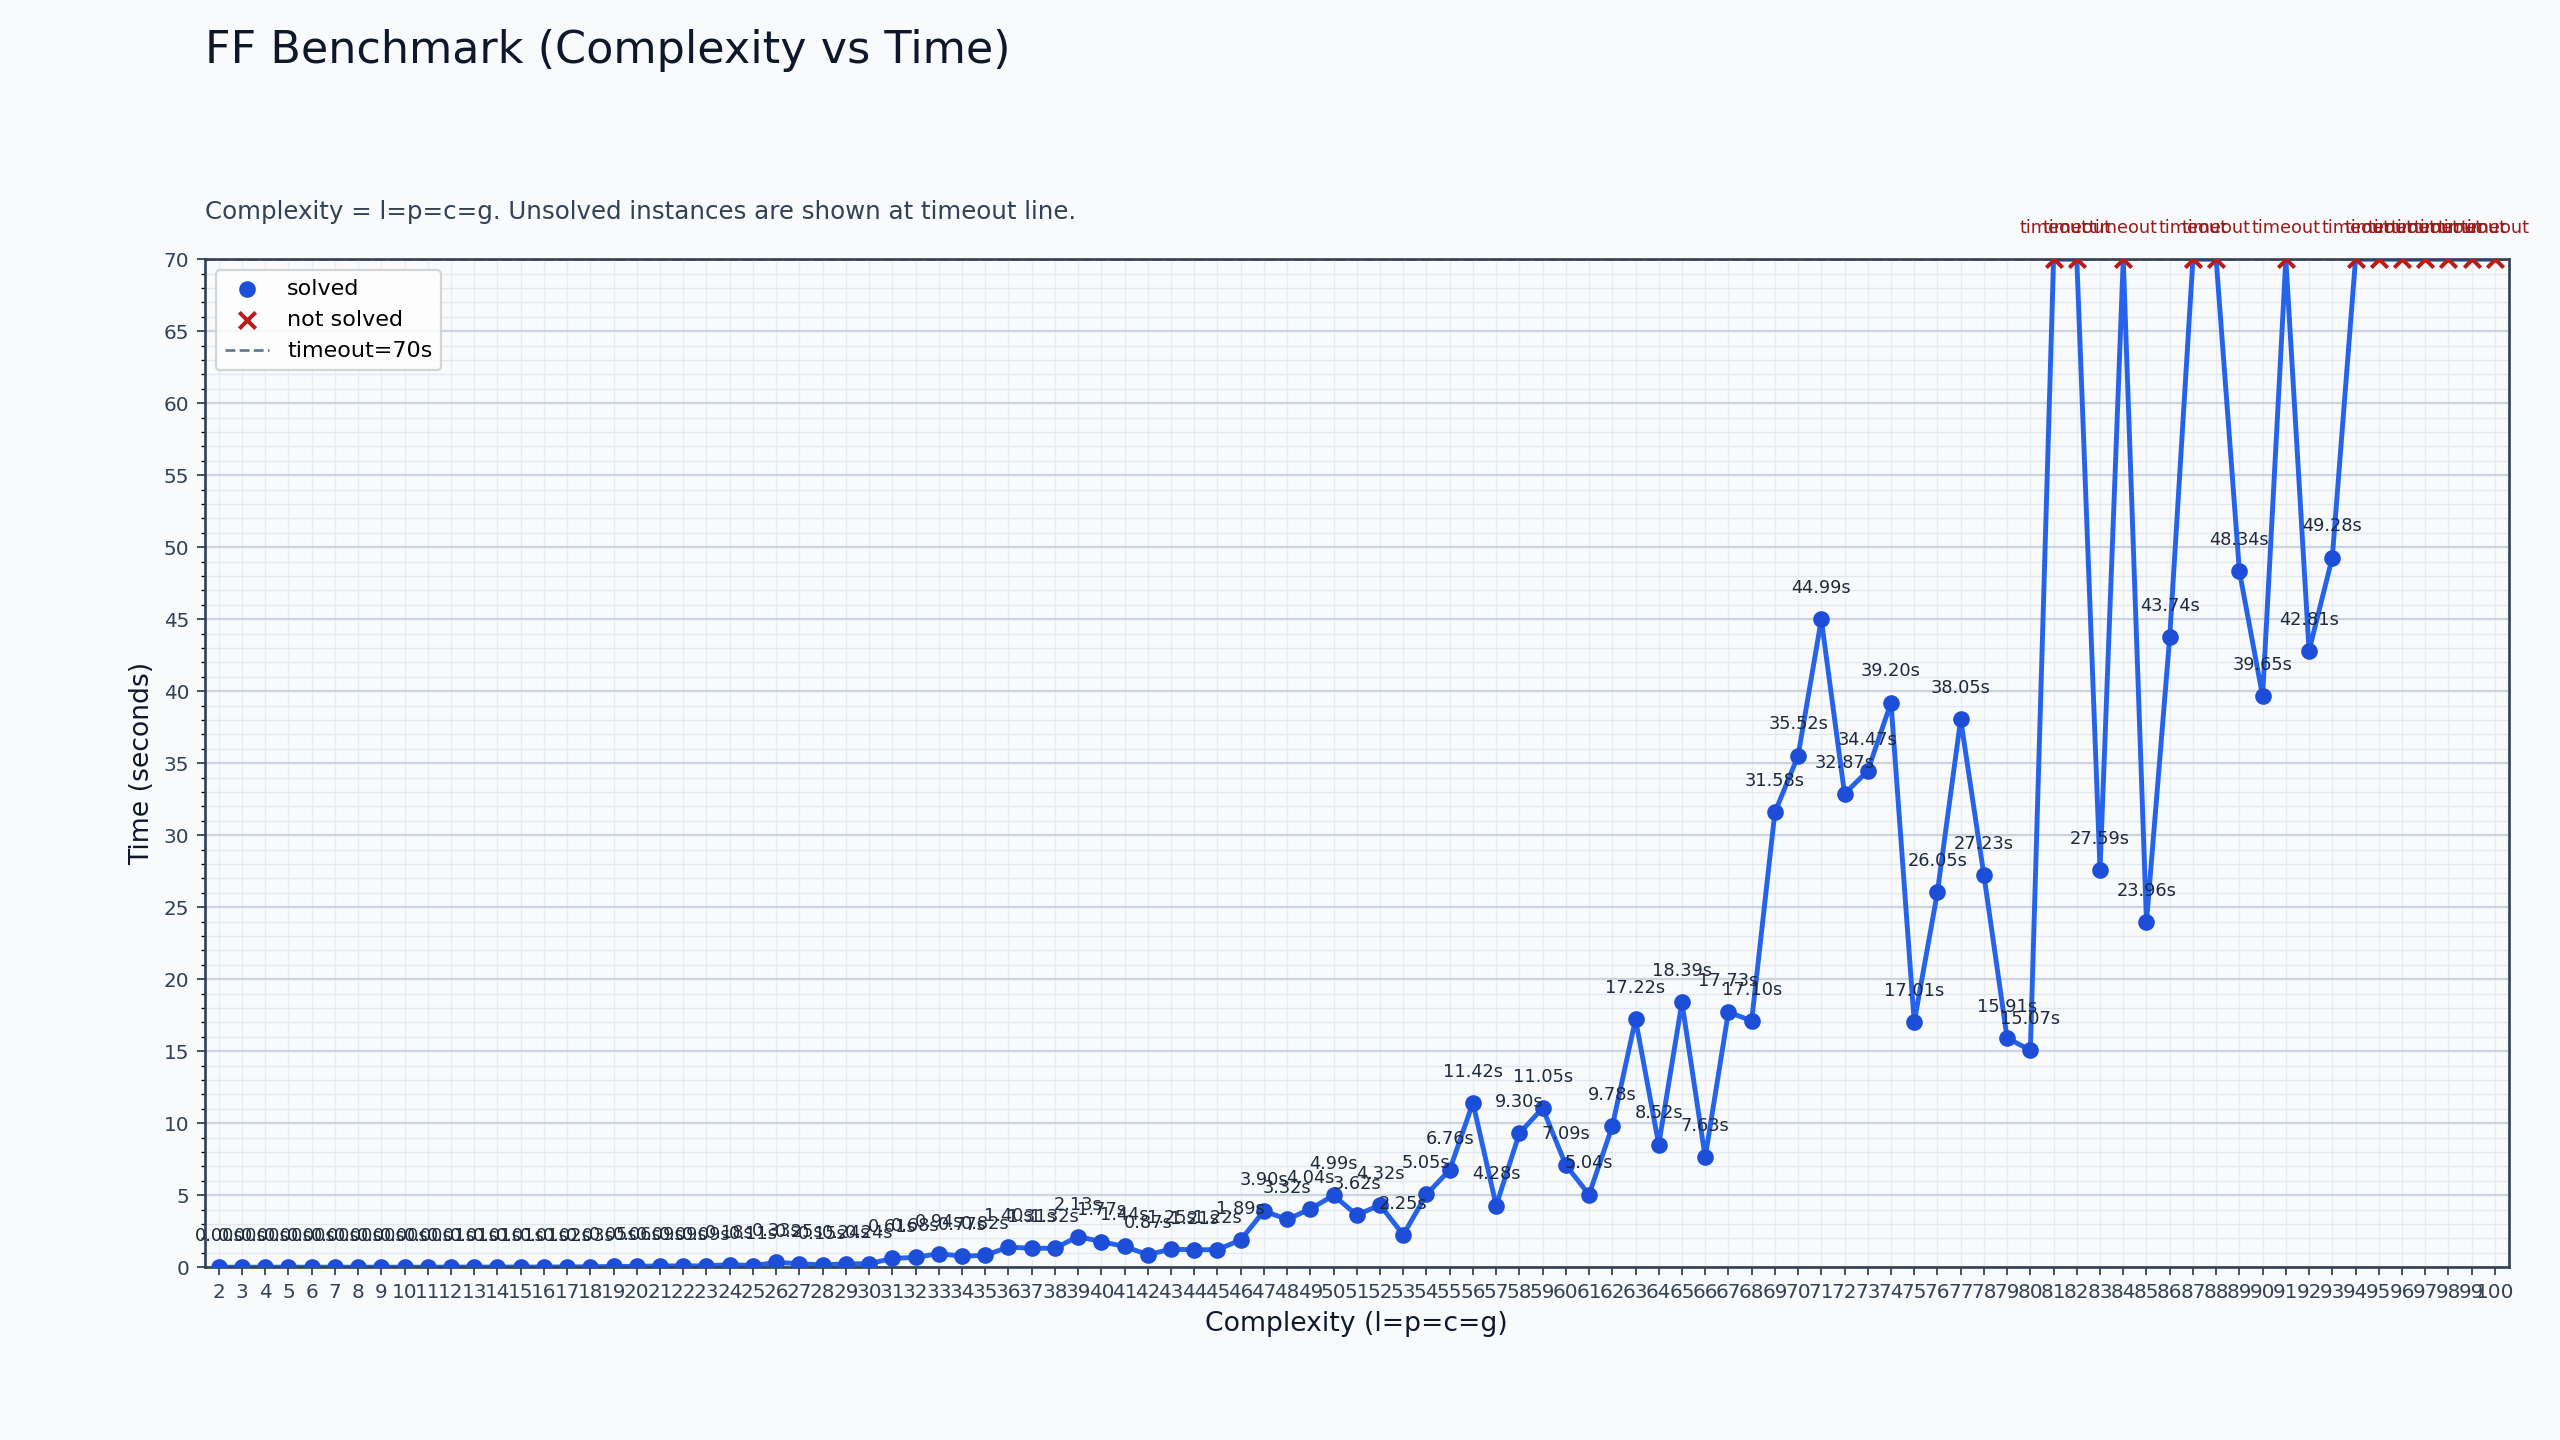

The data file committed next to this chart (first rows):
size, status, solved, ff_time_s, wall_time_s, plan_steps, solver_backend, error_excerpt, problem_file
2, solved, yes, 0.00, 1.263, 7, planutils, , /mnt/c/Users/05jan/Desktop/Tareas/Uni/3_…
3, solved, yes, 0.00, 1.231, 11, planutils, , /mnt/c/Users/05jan/Desktop/Tareas/Uni/3_…
4, solved, yes, 0.00, 1.26, 15, planutils, , /mnt/c/Users/05jan/Desktop/Tareas/Uni/3_…
5, solved, yes, 0.00, 1.254, 19, planutils, , /mnt/c/Users/05jan/Desktop/Tareas/Uni/3_…
6, solved, yes, 0.00, 1.242, 23, planutils, , /mnt/c/Users/05jan/Desktop/Tareas/Uni/3_…
7, solved, yes, 0.00, 1.287, 27, planutils, , /mnt/c/Users/05jan/Desktop/Tareas/Uni/3_…
8, solved, yes, 0.00, 1.265, 31, planutils, , /mnt/c/Users/05jan/Desktop/Tareas/Uni/3_…
9, solved, yes, 0.00, 1.246, 36, planutils, , /mnt/c/Users/05jan/Desktop/Tareas/Uni/3_…
10, solved, yes, 0.00, 1.258, 39, planutils, , /mnt/c/Users/05jan/Desktop/Tareas/Uni/3_…
11, solved, yes, 0.00, 1.301, 46, planutils, , /mnt/c/Users/05jan/Desktop/Tareas/Uni/3_…
12, solved, yes, 0.01, 1.249, 50, planutils, , /mnt/c/Users/05jan/Desktop/Tareas/Uni/3_…
13, solved, yes, 0.01, 1.29, 53, planutils, , /mnt/c/Users/05jan/Desktop/Tareas/Uni/3_…
14, solved, yes, 0.01, 1.273, 59, planutils, , /mnt/c/Users/05jan/Desktop/Tareas/Uni/3_…
15, solved, yes, 0.01, 1.287, 63, planutils, , /mnt/c/Users/05jan/Desktop/Tareas/Uni/3_…
16, solved, yes, 0.01, 1.293, 66, planutils, , /mnt/c/Users/05jan/Desktop/Tareas/Uni/3_…
17, solved, yes, 0.02, 1.289, 71, planutils, , /mnt/c/Users/05jan/Desktop/Tareas/Uni/3_…
18, solved, yes, 0.03, 1.281, 74, planutils, , /mnt/c/Users/05jan/Desktop/Tareas/Uni/3_…
19, solved, yes, 0.05, 1.359, 78, planutils, , /mnt/c/Users/05jan/Desktop/Tareas/Uni/3_…
20, solved, yes, 0.06, 1.338, 82, planutils, , /mnt/c/Users/05jan/Desktop/Tareas/Uni/3_…
21, solved, yes, 0.09, 1.321, 83, planutils, , /mnt/c/Users/05jan/Desktop/Tareas/Uni/3_…
22, solved, yes, 0.09, 1.323, 91, planutils, , /mnt/c/Users/05jan/Desktop/Tareas/Uni/3_…
23, solved, yes, 0.09, 1.385, 94, planutils, , /mnt/c/Users/05jan/Desktop/Tareas/Uni/3_…
24, solved, yes, 0.18, 1.439, 100, planutils, , /mnt/c/Users/05jan/Desktop/Tareas/Uni/3_…
25, solved, yes, 0.11, 1.382, 99, planutils, , /mnt/c/Users/05jan/Desktop/Tareas/Uni/3_…
26, solved, yes, 0.33, 1.617, 106, planutils, , /mnt/c/Users/05jan/Desktop/Tareas/Uni/3_…
27, solved, yes, 0.25, 1.501, 112, planutils, , /mnt/c/Users/05jan/Desktop/Tareas/Uni/3_…
28, solved, yes, 0.15, 1.422, 115, planutils, , /mnt/c/Users/05jan/Desktop/Tareas/Uni/3_…
29, solved, yes, 0.24, 1.49, 115, planutils, , /mnt/c/Users/05jan/Desktop/Tareas/Uni/3_…
30, solved, yes, 0.24, 1.493, 124, planutils, , /mnt/c/Users/05jan/Desktop/Tareas/Uni/3_…
31, solved, yes, 0.61, 1.877, 128, planutils, , /mnt/c/Users/05jan/Desktop/Tareas/Uni/3_…
32, solved, yes, 0.68, 1.99, 135, planutils, , /mnt/c/Users/05jan/Desktop/Tareas/Uni/3_…
33, solved, yes, 0.94, 2.294, 141, planutils, , /mnt/c/Users/05jan/Desktop/Tareas/Uni/3_…
34, solved, yes, 0.77, 2.161, 149, planutils, , /mnt/c/Users/05jan/Desktop/Tareas/Uni/3_…
35, solved, yes, 0.82, 2.134, 146, planutils, , /mnt/c/Users/05jan/Desktop/Tareas/Uni/3_…
36, solved, yes, 1.40, 2.765, 156, planutils, , /mnt/c/Users/05jan/Desktop/Tareas/Uni/3_…
37, solved, yes, 1.31, 2.683, 153, planutils, , /mnt/c/Users/05jan/Desktop/Tareas/Uni/3_…
38, solved, yes, 1.32, 2.705, 162, planutils, , /mnt/c/Users/05jan/Desktop/Tareas/Uni/3_…
39, solved, yes, 2.13, 3.581, 166, planutils, , /mnt/c/Users/05jan/Desktop/Tareas/Uni/3_…
40, solved, yes, 1.77, 3.26, 170, planutils, , /mnt/c/Users/05jan/Desktop/Tareas/Uni/3_…
41, solved, yes, 1.44, 2.826, 172, planutils, , /mnt/c/Users/05jan/Desktop/Tareas/Uni/3_…
42, solved, yes, 0.87, 2.178, 167, planutils, , /mnt/c/Users/05jan/Desktop/Tareas/Uni/3_…
43, solved, yes, 1.25, 2.773, 173, planutils, , /mnt/c/Users/05jan/Desktop/Tareas/Uni/3_…
44, solved, yes, 1.21, 2.644, 175, planutils, , /mnt/c/Users/05jan/Desktop/Tareas/Uni/3_…
45, solved, yes, 1.22, 2.653, 179, planutils, , /mnt/c/Users/05jan/Desktop/Tareas/Uni/3_…
46, solved, yes, 1.89, 3.357, 191, planutils, , /mnt/c/Users/05jan/Desktop/Tareas/Uni/3_…
47, solved, yes, 3.90, 5.518, 201, planutils, , /mnt/c/Users/05jan/Desktop/Tareas/Uni/3_…
48, solved, yes, 3.32, 4.896, 207, planutils, , /mnt/c/Users/05jan/Desktop/Tareas/Uni/3_…
49, solved, yes, 4.04, 5.733, 206, planutils, , /mnt/c/Users/05jan/Desktop/Tareas/Uni/3_…
50, solved, yes, 4.99, 6.69, 211, planutils, , /mnt/c/Users/05jan/Desktop/Tareas/Uni/3_…
51, solved, yes, 3.62, 5.17, 211, planutils, , /mnt/c/Users/05jan/Desktop/Tareas/Uni/3_…
52, solved, yes, 4.32, 5.952, 214, planutils, , /mnt/c/Users/05jan/Desktop/Tareas/Uni/3_…
53, solved, yes, 2.25, 3.733, 216, planutils, , /mnt/c/Users/05jan/Desktop/Tareas/Uni/3_…
54, solved, yes, 5.05, 6.803, 226, planutils, , /mnt/c/Users/05jan/Desktop/Tareas/Uni/3_…
55, solved, yes, 6.76, 8.686, 240, planutils, , /mnt/c/Users/05jan/Desktop/Tareas/Uni/3_…
56, solved, yes, 11.42, 13.67, 241, planutils, , /mnt/c/Users/05jan/Desktop/Tareas/Uni/3_…
57, solved, yes, 4.28, 5.955, 233, planutils, , /mnt/c/Users/05jan/Desktop/Tareas/Uni/3_…
58, solved, yes, 9.30, 11.35, 240, planutils, , /mnt/c/Users/05jan/Desktop/Tareas/Uni/3_…
59, solved, yes, 11.05, 13.24, 253, planutils, , /mnt/c/Users/05jan/Desktop/Tareas/Uni/3_…
60, solved, yes, 7.09, 9.016, 251, planutils, , /mnt/c/Users/05jan/Desktop/Tareas/Uni/3_…
61, solved, yes, 5.04, 6.76, 246, planutils, , /mnt/c/Users/05jan/Desktop/Tareas/Uni/3_…
... 39 more rows
